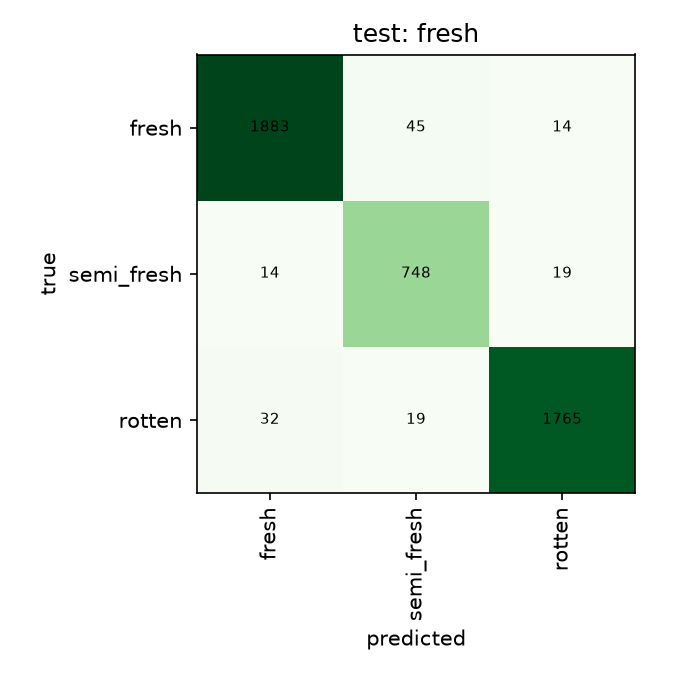

Data behind this chart, as committed beside it:
, fresh, semi_fresh, rotten
fresh, 1883, 45, 14
semi_fresh, 14, 748, 19
rotten, 32, 19, 1765
